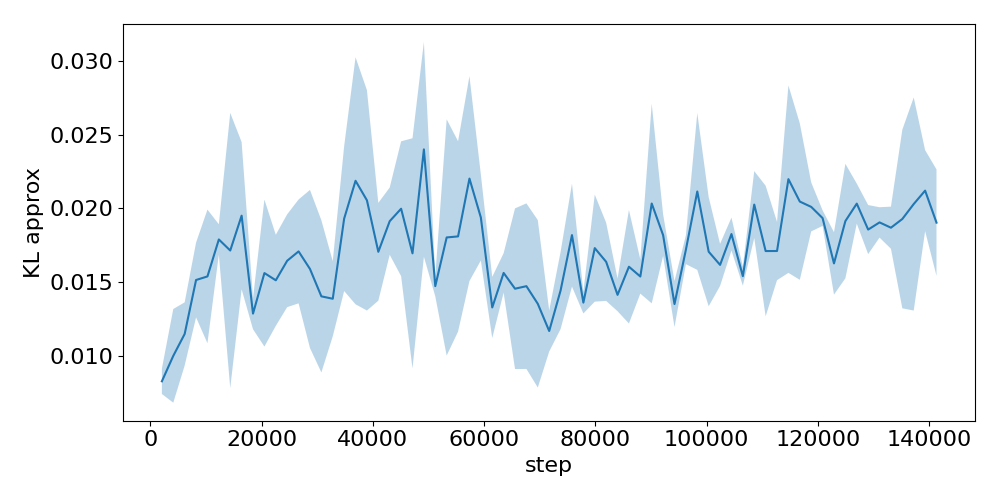

Data behind this chart, as committed beside it:
step, run_0, run_1, run_2
2048, 0.007533, 0.009234, 0.008175
4096, 0.006417, 0.01137, 0.01231
6144, 0.01004, 0.01053, 0.01397
8192, 0.01224, 0.0166, 0.01665
10240, 0.01457, 0.01136, 0.02028
12288, 0.01811, 0.01882, 0.01679
14336, 0.01043, 0.02778, 0.01326
16384, 0.01426, 0.02417, 0.02011
18432, 0.01351, 0.01167, 0.01349
20480, 0.02003, 0.01664, 0.01024
22528, 0.01404, 0.01862, 0.01276
24576, 0.01516, 0.01419, 0.02005
26624, 0.02094, 0.01406, 0.01629
28672, 0.01748, 0.0203, 0.009956
30720, 0.01001, 0.01985, 0.01231
32768, 0.01639, 0.0113, 0.014
34816, 0.01529, 0.02477, 0.01788
36864, 0.02087, 0.01406, 0.03068
38912, 0.0215, 0.01267, 0.02748
40960, 0.01423, 0.01628, 0.0207
43008, 0.01729, 0.01845, 0.02168
45056, 0.01473, 0.02228, 0.02293
47104, 0.0119, 0.01306, 0.02593
49152, 0.01607, 0.03032, 0.02559
51200, 0.0142, 0.01452, 0.01553
53248, 0.01096, 0.0267, 0.01646
55296, 0.01359, 0.02548, 0.01526
57344, 0.02072, 0.01583, 0.02951
59392, 0.02131, 0.01604, 0.02082
61440, 0.0147, 0.01429, 0.01093
63488, 0.01512, 0.01716, 0.01465
65536, 0.01529, 0.01961, 0.008818
67584, 0.02055, 0.01431, 0.009379
69632, 0.01452, 0.01867, 0.00747
71680, 0.01106, 0.01077, 0.01331
73728, 0.01721, 0.01413, 0.01202
75776, 0.02181, 0.01794, 0.01486
77824, 0.01445, 0.01342, 0.01303
79872, 0.01374, 0.01723, 0.02098
81920, 0.01674, 0.01885, 0.01359
83968, 0.0143, 0.01519, 0.01299
86016, 0.01682, 0.01946, 0.0119
88064, 0.01636, 0.01411, 0.01573
90112, 0.02809, 0.01718, 0.01574
92160, 0.01663, 0.01936, 0.0186
94208, 0.01529, 0.01302, 0.0123
96256, 0.01819, 0.0172, 0.01624
98304, 0.01587, 0.02647, 0.02111
100352, 0.01543, 0.0213, 0.0145
102400, 0.01659, 0.0146, 0.01737
104448, 0.01948, 0.01805, 0.01728
106496, 0.01616, 0.015, 0.01511
108544, 0.01814, 0.02265, 0.02001
110592, 0.02158, 0.01274, 0.01705
112640, 0.0168, 0.01924, 0.01534
114688, 0.01678, 0.02904, 0.02013
116736, 0.02655, 0.01692, 0.01793
118784, 0.02087, 0.02124, 0.01821
120832, 0.01877, 0.01946, 0.01981
122880, 0.01678, 0.0181, 0.01397
... 9 more rows
